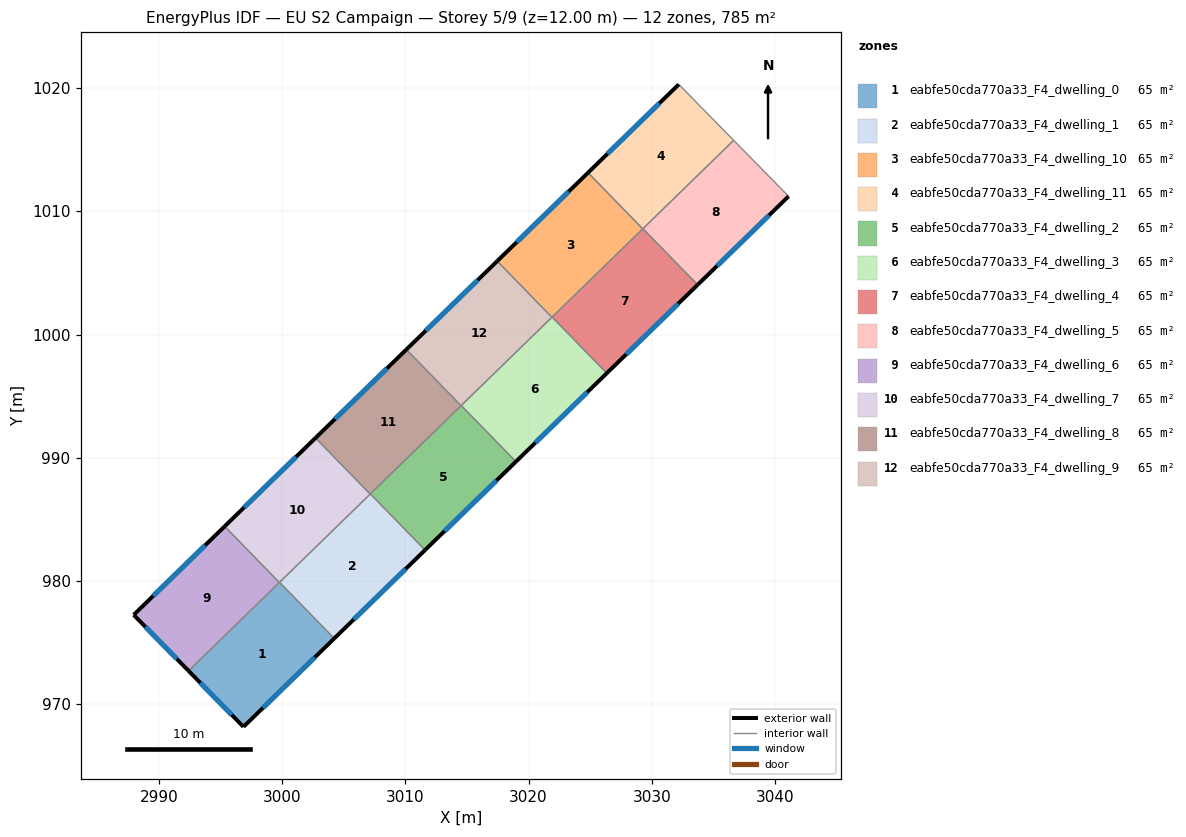
=== STOREY PLAN SPEC (per zone: floor XY polygon, exterior-wall plan segments, windows/doors) ===
zone 1: eabfe50cda770a33_F4_dwelling_0  (65.4 m²)
  floor: (2999.79, 979.89) (3004.23, 975.34) (2996.87, 968.17) (2992.41, 972.71)
  exterior wall: (2996.87, 968.17) – (3004.23, 975.34)  [10.3 m]
    window: (2998.44, 969.71) – (3002.65, 973.80)  [10.1 m²]
  exterior wall: (2992.41, 972.71) – (2996.87, 968.17)  [6.4 m]
    window: (2993.37, 971.74) – (2995.91, 969.15)  [6.2 m²]
  interior walls: 3
zone 2: eabfe50cda770a33_F4_dwelling_1  (65.4 m²)
  floor: (3007.16, 987.07) (3011.60, 982.51) (3004.23, 975.34) (2999.79, 979.89)
  exterior wall: (3004.23, 975.34) – (3011.60, 982.51)  [10.3 m]
    window: (3005.81, 976.88) – (3010.02, 980.98)  [10.1 m²]
  interior walls: 4
zone 3: eabfe50cda770a33_F4_dwelling_10  (65.4 m²)
  floor: (3024.82, 1013.13) (3029.26, 1008.57) (3021.89, 1001.40) (3017.45, 1005.95)
  exterior wall: (3024.82, 1013.13) – (3017.45, 1005.95)  [10.3 m]
    window: (3023.24, 1011.59) – (3019.03, 1007.49)  [10.1 m²]
  interior walls: 4
zone 4: eabfe50cda770a33_F4_dwelling_11  (65.4 m²)
  floor: (3032.18, 1020.29) (3036.64, 1015.75) (3029.26, 1008.57) (3024.82, 1013.13)
  exterior wall: (3032.18, 1020.29) – (3024.82, 1013.13)  [10.3 m]
    window: (3030.61, 1018.76) – (3026.40, 1014.66)  [10.1 m²]
  interior walls: 4
zone 5: eabfe50cda770a33_F4_dwelling_2  (65.4 m²)
  floor: (3014.53, 994.24) (3018.97, 989.68) (3011.60, 982.51) (3007.16, 987.07)
  exterior wall: (3011.60, 982.51) – (3018.97, 989.68)  [10.3 m]
    window: (3013.18, 984.05) – (3017.39, 988.15)  [10.1 m²]
  interior walls: 4
zone 6: eabfe50cda770a33_F4_dwelling_3  (65.4 m²)
  floor: (3021.91, 1001.42) (3026.34, 996.86) (3018.97, 989.68) (3014.53, 994.24)
  exterior wall: (3018.97, 989.68) – (3026.34, 996.86)  [10.3 m]
    window: (3020.55, 991.22) – (3024.76, 995.32)  [10.1 m²]
  interior walls: 4
zone 7: eabfe50cda770a33_F4_dwelling_4  (65.4 m²)
  floor: (3029.28, 1008.59) (3033.71, 1004.03) (3026.34, 996.86) (3021.91, 1001.42)
  exterior wall: (3026.34, 996.86) – (3033.71, 1004.03)  [10.3 m]
    window: (3027.92, 998.39) – (3032.13, 1002.49)  [10.1 m²]
  interior walls: 4
zone 8: eabfe50cda770a33_F4_dwelling_5  (65.4 m²)
  floor: (3036.64, 1015.75) (3041.09, 1011.21) (3033.71, 1004.03) (3029.28, 1008.59)
  exterior wall: (3033.71, 1004.03) – (3041.09, 1011.21)  [10.3 m]
    window: (3035.29, 1005.57) – (3039.51, 1009.67)  [10.1 m²]
  interior walls: 3
zone 9: eabfe50cda770a33_F4_dwelling_6  (65.4 m²)
  floor: (2995.34, 984.43) (2999.78, 979.88) (2992.41, 972.71) (2987.96, 977.25)
  exterior wall: (2987.96, 977.25) – (2992.41, 972.71)  [6.4 m]
    window: (2988.91, 976.28) – (2991.46, 973.69)  [6.2 m²]
  exterior wall: (2995.34, 984.43) – (2987.96, 977.25)  [10.3 m]
    window: (2993.76, 982.90) – (2989.54, 978.79)  [10.1 m²]
  interior walls: 2
zone 10: eabfe50cda770a33_F4_dwelling_7  (65.4 m²)
  floor: (3002.71, 991.61) (3007.15, 987.05) (2999.78, 979.88) (2995.34, 984.43)
  exterior wall: (3002.71, 991.61) – (2995.34, 984.43)  [10.3 m]
    window: (3001.13, 990.07) – (2996.92, 985.97)  [10.1 m²]
  interior walls: 4
zone 11: eabfe50cda770a33_F4_dwelling_8  (65.4 m²)
  floor: (3010.08, 998.78) (3014.52, 994.22) (3007.15, 987.05) (3002.71, 991.61)
  exterior wall: (3010.08, 998.78) – (3002.71, 991.61)  [10.3 m]
    window: (3008.50, 997.24) – (3004.29, 993.14)  [10.1 m²]
  interior walls: 4
zone 12: eabfe50cda770a33_F4_dwelling_9  (65.4 m²)
  floor: (3017.45, 1005.95) (3021.89, 1001.40) (3014.52, 994.22) (3010.08, 998.78)
  exterior wall: (3017.45, 1005.95) – (3010.08, 998.78)  [10.3 m]
    window: (3015.87, 1004.42) – (3011.66, 1000.32)  [10.1 m²]
  interior walls: 4

=== DERIVED (storey summary) ===
Building: EU S2 Campaign
Storey: 5 of 9  (floor level z = 12.00 m)
Storey gross floor area: 784.8 m²
Zones on this storey: 12
  - eabfe50cda770a33_F4_dwelling_0: floor 65.4 m²; exterior wall 16.6 m (49.9 m²); 2 window(s) 16.3 m²; WWR 32.7%
  - eabfe50cda770a33_F4_dwelling_1: floor 65.4 m²; exterior wall 10.3 m (30.9 m²); 1 window(s) 10.1 m²; WWR 32.7%
  - eabfe50cda770a33_F4_dwelling_10: floor 65.4 m²; exterior wall 10.3 m (30.9 m²); 1 window(s) 10.1 m²; WWR 32.7%
  - eabfe50cda770a33_F4_dwelling_11: floor 65.4 m²; exterior wall 10.3 m (30.8 m²); 1 window(s) 10.1 m²; WWR 32.7%
  - eabfe50cda770a33_F4_dwelling_2: floor 65.4 m²; exterior wall 10.3 m (30.9 m²); 1 window(s) 10.1 m²; WWR 32.7%
  - eabfe50cda770a33_F4_dwelling_3: floor 65.4 m²; exterior wall 10.3 m (30.9 m²); 1 window(s) 10.1 m²; WWR 32.7%
  - eabfe50cda770a33_F4_dwelling_4: floor 65.4 m²; exterior wall 10.3 m (30.9 m²); 1 window(s) 10.1 m²; WWR 32.7%
  - eabfe50cda770a33_F4_dwelling_5: floor 65.4 m²; exterior wall 10.3 m (30.9 m²); 1 window(s) 10.1 m²; WWR 32.7%
  - eabfe50cda770a33_F4_dwelling_6: floor 65.4 m²; exterior wall 16.7 m (50.0 m²); 2 window(s) 16.3 m²; WWR 32.7%
  - eabfe50cda770a33_F4_dwelling_7: floor 65.4 m²; exterior wall 10.3 m (30.9 m²); 1 window(s) 10.1 m²; WWR 32.7%
  - eabfe50cda770a33_F4_dwelling_8: floor 65.4 m²; exterior wall 10.3 m (30.9 m²); 1 window(s) 10.1 m²; WWR 32.7%
  - eabfe50cda770a33_F4_dwelling_9: floor 65.4 m²; exterior wall 10.3 m (30.9 m²); 1 window(s) 10.1 m²; WWR 32.7%
Zone adjacency (shared interzone walls):
  - eabfe50cda770a33_F4_dwelling_0 ↔ eabfe50cda770a33_F4_dwelling_1
  - eabfe50cda770a33_F4_dwelling_0 ↔ eabfe50cda770a33_F4_dwelling_6
  - eabfe50cda770a33_F4_dwelling_0 ↔ eabfe50cda770a33_F4_dwelling_7
  - eabfe50cda770a33_F4_dwelling_1 ↔ eabfe50cda770a33_F4_dwelling_2
  - eabfe50cda770a33_F4_dwelling_1 ↔ eabfe50cda770a33_F4_dwelling_7
  - eabfe50cda770a33_F4_dwelling_1 ↔ eabfe50cda770a33_F4_dwelling_8
  - eabfe50cda770a33_F4_dwelling_10 ↔ eabfe50cda770a33_F4_dwelling_11
  - eabfe50cda770a33_F4_dwelling_10 ↔ eabfe50cda770a33_F4_dwelling_3
  - eabfe50cda770a33_F4_dwelling_10 ↔ eabfe50cda770a33_F4_dwelling_4
  - eabfe50cda770a33_F4_dwelling_10 ↔ eabfe50cda770a33_F4_dwelling_9
  - eabfe50cda770a33_F4_dwelling_11 ↔ eabfe50cda770a33_F4_dwelling_4
  - eabfe50cda770a33_F4_dwelling_11 ↔ eabfe50cda770a33_F4_dwelling_5
  - eabfe50cda770a33_F4_dwelling_2 ↔ eabfe50cda770a33_F4_dwelling_3
  - eabfe50cda770a33_F4_dwelling_2 ↔ eabfe50cda770a33_F4_dwelling_8
  - eabfe50cda770a33_F4_dwelling_2 ↔ eabfe50cda770a33_F4_dwelling_9
  - eabfe50cda770a33_F4_dwelling_3 ↔ eabfe50cda770a33_F4_dwelling_4
  - eabfe50cda770a33_F4_dwelling_3 ↔ eabfe50cda770a33_F4_dwelling_9
  - eabfe50cda770a33_F4_dwelling_4 ↔ eabfe50cda770a33_F4_dwelling_5
  - eabfe50cda770a33_F4_dwelling_6 ↔ eabfe50cda770a33_F4_dwelling_7
  - eabfe50cda770a33_F4_dwelling_7 ↔ eabfe50cda770a33_F4_dwelling_8
  - eabfe50cda770a33_F4_dwelling_8 ↔ eabfe50cda770a33_F4_dwelling_9